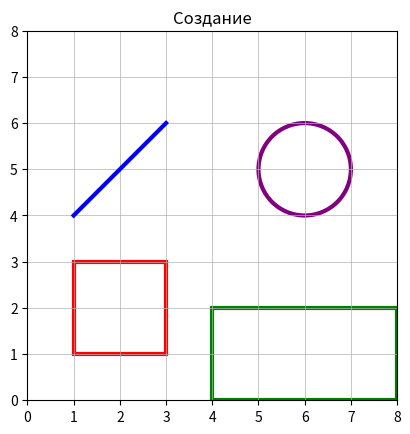
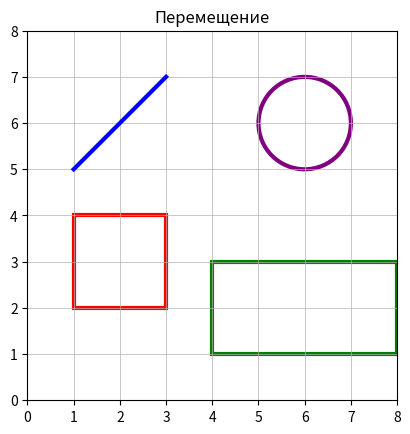
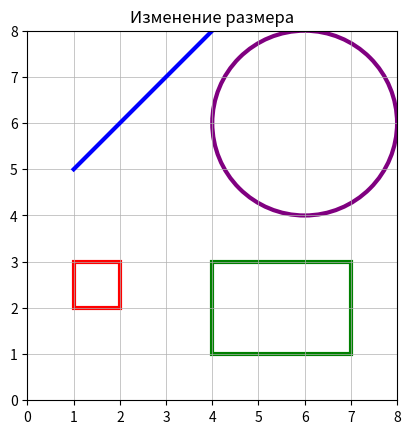
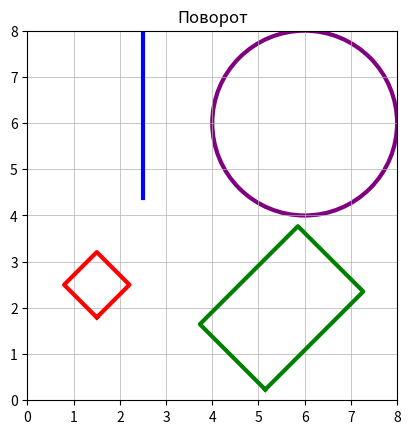

Generate these figures, in order, with matplotlib:
import numpy as np
import matplotlib.pyplot as plt


class Line:
    def __init__(self, x1, y1, x2, y2):
        self.x1 = x1
        self.y1 = y1
        self.x2 = x2
        self.y2 = y2

    def move(self, dx, dy):
        self.x1 += dx
        self.y1 += dy
        self.x2 += dx
        self.y2 += dy

    def resize(self, dx, dy):
        self.x2 += dx
        self.y2 += dy

    def rotated_points(self, angle):
        centre = [self.x1 + (self.x2 - self.x1) / 2, self.y1 + (self.y2 - self.y1) / 2]
        st_points = [[self.x1, self.y1], [self.x2, self.y2]]
        rot_points = []

        theta = np.radians(angle)
        for i in range(len(st_points)):
            x = (st_points[i][0] - centre[0]) * np.cos(theta) - (st_points[i][1] - centre[1]) * np.sin(theta)
            y = (st_points[i][0] - centre[0]) * np.sin(theta) + (st_points[i][1] - centre[1]) * np.cos(theta)
            rot_points.append([x + centre[0], y + centre[1]])
        return rot_points


class Square():
    def __init__(self, x, y, side_length):
        self.x = x
        self.y = y
        self.side = side_length

    def move(self, dx, dy):
        self.x += dx
        self.y += dy

    def resize(self, new_side):
        self.side = new_side

    def start_points(self, x, y, side):
        p1 = (x, y)
        p2 = (x, y + side)
        p3 = (x + side, y + side)
        p4 = (x + side, y)
        return p1, p2, p3, p4, p1

    def rotated_points(self, angle):
        centre = [self.x + self.side / 2, self.y + self.side / 2]
        st_points = self.start_points(self.x, self.y, self.side)
        rot_points = []

        theta = np.radians(angle)
        for i in range(len(st_points)):
            x = (st_points[i][0] - centre[0]) * np.cos(theta) - (st_points[i][1] - centre[1]) * np.sin(theta)
            y = (st_points[i][0] - centre[0]) * np.sin(theta) + (st_points[i][1] - centre[1]) * np.cos(theta)
            rot_points.append([x + centre[0], y + centre[1]])
        return rot_points


class Rectangle():
    def __init__(self, x, y, width, height):
        self.x = x
        self.y = y
        self.width = width
        self.height = height

    def move(self, dx, dy):
        self.x += dx
        self.y += dy

    def resize(self, new_width, new_height):
        self.width = new_width
        self.height = new_height

    def start_points(self, x, y, width, height):
        p1 = (x, y)
        p2 = (x, y + height)
        p3 = (x + width, y + height)
        p4 = (x + width, y)
        return p1, p2, p3, p4, p1

    def rotated_points(self, angle):
        centre = [self.x + self.width / 2, self.y + self.height / 2]
        st_points = self.start_points(self.x, self.y, self.width, self.height)
        rot_points = []

        theta = np.radians(angle)
        for i in range(len(st_points)):
            x = (st_points[i][0] - centre[0]) * np.cos(theta) - (st_points[i][1] - centre[1]) * np.sin(theta)
            y = (st_points[i][0] - centre[0]) * np.sin(theta) + (st_points[i][1] - centre[1]) * np.cos(theta)
            rot_points.append([x + centre[0], y + centre[1]])
        return rot_points


class Circle():
    def __init__(self, x, y, radius):
        self.x = x
        self.y = y
        self.radius = radius

    def move(self, dx, dy):
        self.x += dx
        self.y += dy

    def resize(self, new_radius):
        self.radius = new_radius



fig, ax = plt.subplots()

line = Line(1, 4, 3, 6)
ax.plot([line.x1, line.x2], [line.y1, line.y2], color='blue',linewidth = 3)

square = Square(1, 1, 2)
ax.add_artist(plt.Rectangle((square.x, square.y), width=square.side, height=square.side, edgecolor='red', facecolor='none', linewidth = 3))

rectangle = Rectangle(4, 0, 4, 2)
ax.add_artist(plt.Rectangle((rectangle.x, rectangle.y), width=rectangle.width, height=rectangle.height, edgecolor='green', facecolor='none', linewidth = 3))

circle = Circle(6, 5, 1)
ax.add_patch(plt.Circle((circle.x, circle.y), radius=circle.radius, edgecolor='purple', facecolor='none', linewidth = 3))

ax.set_xlim(0, 8)
ax.set_ylim(0, 8)
plt.grid(linewidth = 0.5)
plt.gca().set_aspect('equal', adjustable='box')
plt.title('Создание')
plt.show()



fig, ax = plt.subplots()

line.move(0, 1)
ax.plot([line.x1, line.x2], [line.y1, line.y2], color='blue',linewidth = 3)

square.move(0, 1)
ax.add_artist(plt.Rectangle((square.x, square.y), width=square.side, height=square.side, edgecolor='red', facecolor='none', linewidth = 3))

rectangle.move(0, 1)
ax.add_artist(plt.Rectangle((rectangle.x, rectangle.y), width=rectangle.width, height=rectangle.height, edgecolor='green', facecolor='none', linewidth = 3))

circle.move(0, 1)
ax.add_patch(plt.Circle((circle.x, circle.y), radius=circle.radius, edgecolor='purple', facecolor='none', linewidth = 3))

ax.set_xlim(0, 8)
ax.set_ylim(0, 8)
plt.grid(linewidth = 0.5)
plt.gca().set_aspect('equal', adjustable='box')
plt.title('Перемещение')
plt.show()



fig, ax = plt.subplots()

line.resize(1, 1)
ax.plot([line.x1, line.x2], [line.y1, line.y2], color='blue',linewidth = 3)

square.resize(1)
ax.add_artist(plt.Rectangle((square.x, square.y), width=square.side, height=square.side, edgecolor='red', facecolor='none', linewidth = 3))

rectangle.resize(3,2)
ax.add_artist(plt.Rectangle((rectangle.x, rectangle.y), width=rectangle.width, height=rectangle.height, edgecolor='green', facecolor='none', linewidth = 3))

circle.resize(2)
ax.add_patch(plt.Circle((circle.x, circle.y), radius=circle.radius, edgecolor='purple', facecolor='none', linewidth = 3))

ax.set_xlim(0, 8)
ax.set_ylim(0, 8)
plt.grid(linewidth = 0.5)
plt.gca().set_aspect('equal', adjustable='box')
plt.title('Изменение размера')
plt.show()



fig, ax = plt.subplots()

ax.plot(*zip(*line.rotated_points(45)), color='blue',linewidth = 3)

ax.plot(*zip(*square.rotated_points(45)), color='red',linewidth = 3)

ax.plot(*zip(*rectangle.rotated_points(45)), color='green',linewidth = 3)

ax.add_patch(plt.Circle((circle.x, circle.y), radius=circle.radius, edgecolor='purple', facecolor='none', linewidth = 3))

ax.set_xlim(0, 8)
ax.set_ylim(0, 8)
plt.grid(linewidth = 0.5)
plt.gca().set_aspect('equal', adjustable='box')
plt.title('Поворот')
plt.show()